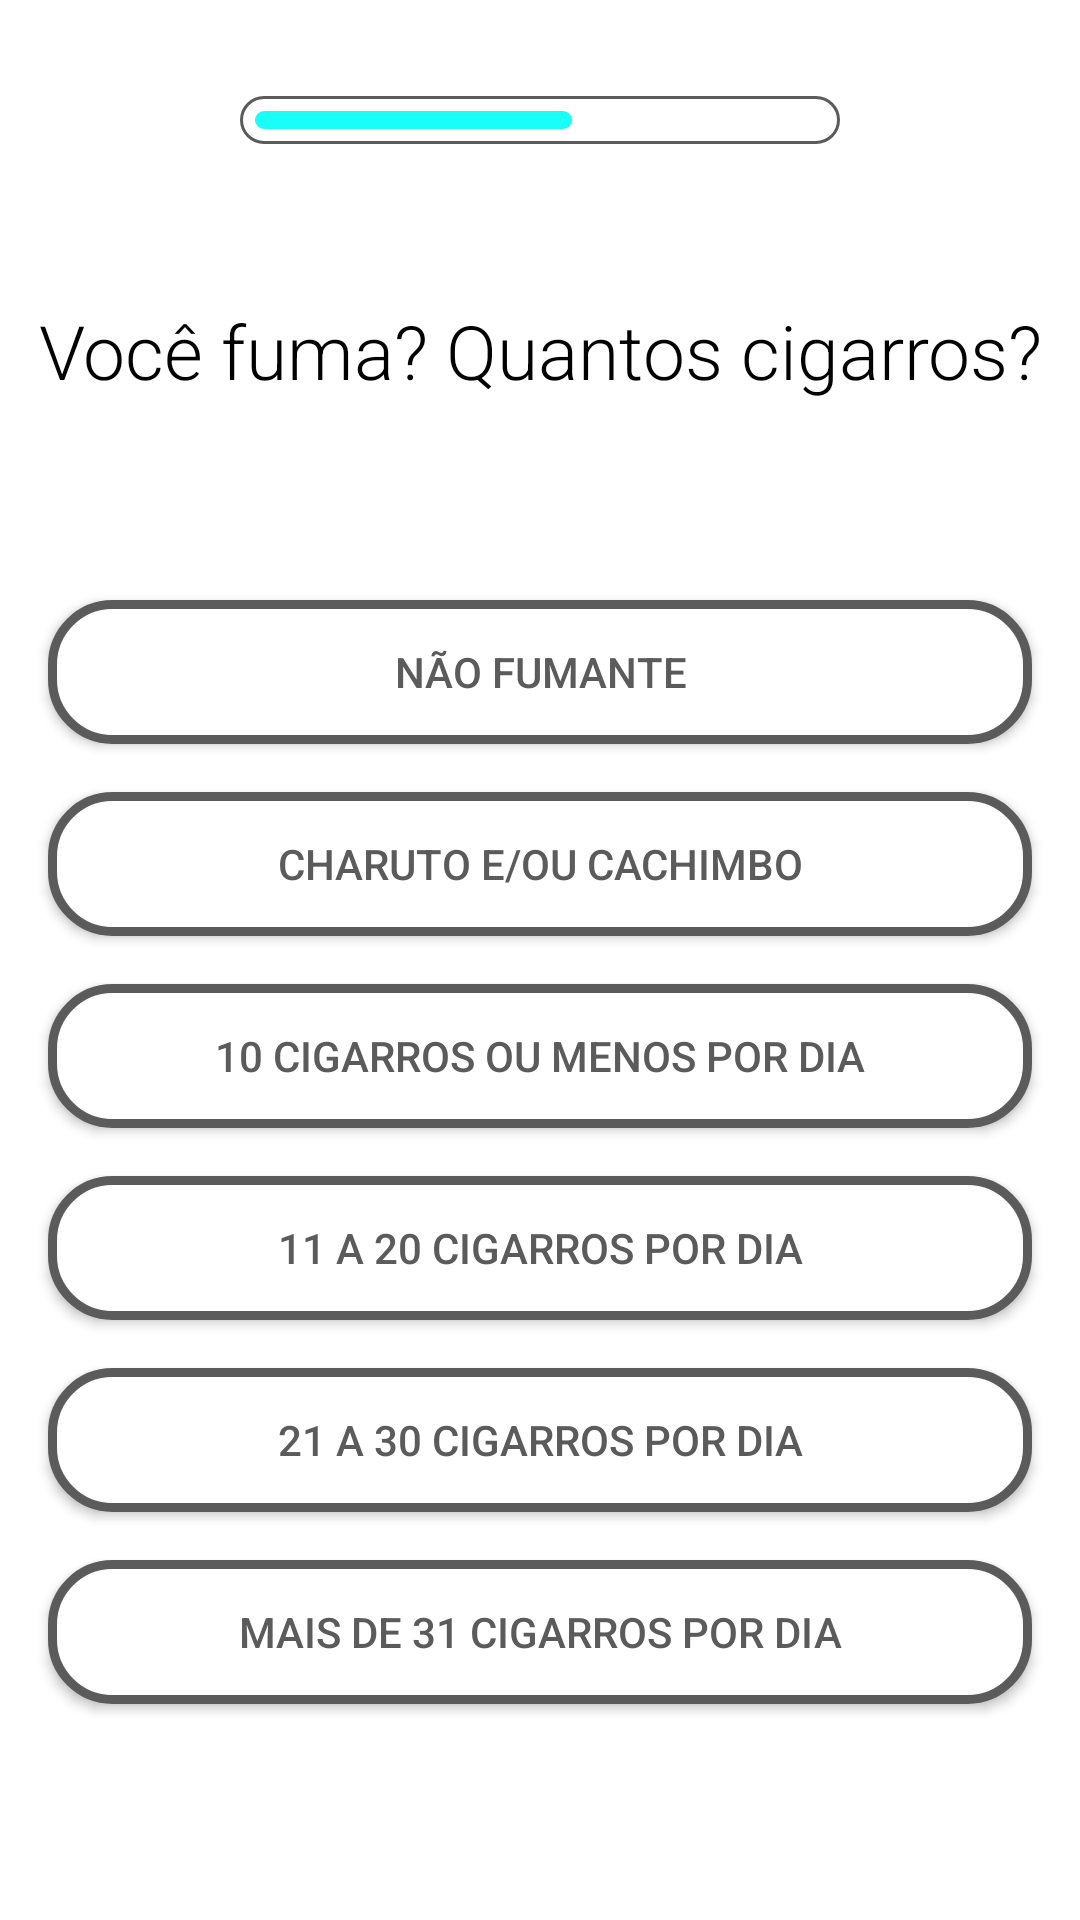

Here is an Android app screen rendered from its layout file. Give the layout XML and the strings, colors and styles it references.
<!-- AndroidManifest.xml: application theme Theme.CardiacRiskAssessment -->
<!-- res/layout/activity_smoker.xml -->
<?xml version="1.0" encoding="utf-8"?>
<androidx.constraintlayout.widget.ConstraintLayout xmlns:android="http://schemas.android.com/apk/res/android"
    xmlns:app="http://schemas.android.com/apk/res-auto"
    xmlns:tools="http://schemas.android.com/tools"
    android:layout_width="match_parent"
    android:layout_height="match_parent"
    android:background="@color/white"
    tools:context="com.garzon.shared.data.SmokerActivity">

    <TextView
        android:id="@+id/tvGender"
        android:layout_width="wrap_content"
        android:layout_height="wrap_content"
        android:layout_marginTop="100dp"
        android:text="@string/questionSmoker"
        android:textColor="@color/black"
        android:textSize="25sp"
        android:fontFamily="sans-serif-light"
        app:layout_constraintEnd_toEndOf="parent"
        app:layout_constraintStart_toStartOf="parent"
        app:layout_constraintTop_toTopOf="parent" />

    <androidx.appcompat.widget.AppCompatButton
        android:id="@+id/button1"
        android:layout_width="match_parent"
        android:layout_height="wrap_content"
        android:layout_marginStart="16dp"
        android:layout_marginTop="100dp"
        android:layout_marginEnd="16dp"
        android:background="@drawable/background_button"
        android:text="@string/smokerAnswer1"
        android:textColor="@color/gray"
        app:layout_constraintEnd_toEndOf="parent"
        app:layout_constraintStart_toStartOf="parent"
        app:layout_constraintTop_toTopOf="@+id/tvGender" />

    <androidx.appcompat.widget.AppCompatButton
        android:id="@+id/button6"
        android:layout_width="match_parent"
        android:layout_height="wrap_content"
        android:layout_marginStart="16dp"
        android:layout_marginTop="16dp"
        android:layout_marginEnd="16dp"
        android:background="@drawable/background_button"
        android:text="@string/smokerAnswer6"
        android:textColor="@color/gray"
        app:layout_constraintEnd_toEndOf="parent"
        app:layout_constraintStart_toStartOf="parent"
        app:layout_constraintTop_toBottomOf="@+id/button5" />

    <androidx.appcompat.widget.AppCompatButton
        android:id="@+id/button4"
        android:layout_width="match_parent"
        android:layout_height="wrap_content"
        android:layout_marginStart="16dp"
        android:layout_marginTop="16dp"
        android:layout_marginEnd="16dp"
        android:background="@drawable/background_button"
        android:text="@string/smokerAnswer4"
        android:textColor="@color/gray"
        app:layout_constraintEnd_toEndOf="parent"
        app:layout_constraintStart_toStartOf="parent"
        app:layout_constraintTop_toBottomOf="@+id/button3" />

    <androidx.appcompat.widget.AppCompatButton
        android:id="@+id/button5"
        android:layout_width="match_parent"
        android:layout_height="wrap_content"
        android:layout_marginStart="16dp"
        android:layout_marginTop="16dp"
        android:layout_marginEnd="16dp"
        android:background="@drawable/background_button"
        android:text="@string/smokerAnswer5"
        android:textColor="@color/gray"
        app:layout_constraintEnd_toEndOf="parent"
        app:layout_constraintStart_toStartOf="parent"
        app:layout_constraintTop_toBottomOf="@+id/button4" />

    <androidx.appcompat.widget.AppCompatButton
        android:id="@+id/button2"
        android:layout_width="match_parent"
        android:layout_height="wrap_content"
        android:layout_marginStart="16dp"
        android:layout_marginTop="16dp"
        android:layout_marginEnd="16dp"
        android:background="@drawable/background_button"
        android:text="@string/smokerAnswer2"
        android:textColor="@color/gray"
        app:layout_constraintEnd_toEndOf="parent"
        app:layout_constraintStart_toStartOf="parent"
        app:layout_constraintTop_toBottomOf="@+id/button1" />

    <androidx.appcompat.widget.AppCompatButton
        android:id="@+id/button3"
        android:layout_width="match_parent"
        android:layout_height="wrap_content"
        android:layout_marginStart="16dp"
        android:layout_marginTop="16dp"
        android:layout_marginEnd="16dp"
        android:background="@drawable/background_button"
        android:text="@string/smokerAnswer3"
        android:textColor="@color/gray"
        app:layout_constraintEnd_toEndOf="parent"
        app:layout_constraintStart_toStartOf="parent"
        app:layout_constraintTop_toBottomOf="@+id/button2" />

    <ProgressBar
        android:id="@+id/progressBar"
        style="?android:attr/progressBarStyleHorizontal"
        android:layout_width="200dp"
        android:layout_height="wrap_content"
        android:layout_marginTop="32dp"
        android:progressDrawable="@drawable/progress_bar"
        app:layout_constraintEnd_toEndOf="parent"
        app:layout_constraintStart_toStartOf="parent"
        android:progress="50"
        android:max="90"
        app:layout_constraintTop_toTopOf="parent" />

</androidx.constraintlayout.widget.ConstraintLayout>
<!-- resources referenced by this layout -->
<resources>
  <color name="black">#FF000000</color>
  <color name="gray">#5C5B5B</color>
  <color name="white">#FFFFFFFF</color>
  <!-- drawable background_button (drawable) -->
  <?xml version="1.0" encoding="utf-8"?>
  <shape xmlns:android="http://schemas.android.com/apk/res/android" android:shape="rectangle" >
  
      <solid android:color="@color/white"></solid>
      <corners android:radius="20dp" />
      <stroke
          android:width="3dp"
          android:color="@color/gray" />
  </shape>
  <!-- drawable progress_bar (drawable) -->
  <?xml version="1.0" encoding="utf-8"?>
  <layer-list xmlns:android="http://schemas.android.com/apk/res/android">
  
      <item android:id="@android:id/background">
          <shape>
              <corners android:radius="10dp"/>
              <solid android:color="@color/white"/>
              <stroke android:color="@color/gray" android:width="1dp" />
          </shape>
      </item>
  
      <item android:id="@android:id/progress"
          android:top="5dp"
          android:bottom="5dp"
          android:right="5dp"
          android:left="5dp">
          <clip>
              <scale android:scaleWidth="100%" >
                  <shape>
                      <corners android:radius="10dp"/>
                      <solid android:color="@color/cyan"/>
                  </shape>
              </scale>
          </clip>
      </item>
  </layer-list>
  <string name="questionSmoker">Você fuma? Quantos cigarros?</string>
  <string name="smokerAnswer1">Não fumante</string>
  <string name="smokerAnswer2">Charuto e/ou cachimbo</string>
  <string name="smokerAnswer3">10 cigarros ou menos por dia</string>
  <string name="smokerAnswer4">11 a 20 cigarros por dia</string>
  <string name="smokerAnswer5">21 a 30 cigarros por dia</string>
  <string name="smokerAnswer6">Mais de 31 cigarros por dia</string>
  <style name="Theme.CardiacRiskAssessment" parent="Theme.MaterialComponents.DayNight.DarkActionBar">
          
          <item name="colorPrimary">@color/black</item>
          <item name="colorPrimaryVariant">@color/black</item>
          <item name="colorOnPrimary">@color/white</item>
          
          <item name="colorSecondary">@color/teal_200</item>
          <item name="colorSecondaryVariant">@color/teal_700</item>
          <item name="colorOnSecondary">@color/black</item>
          
          <item name="android:statusBarColor" tools:targetApi="l">?attr/colorPrimaryVariant</item>
          
      </style>
  <color name="cyan">#19FFF7</color>
  <color name="teal_200">#FF03DAC5</color>
  <color name="teal_700">#FF018786</color>
</resources>
